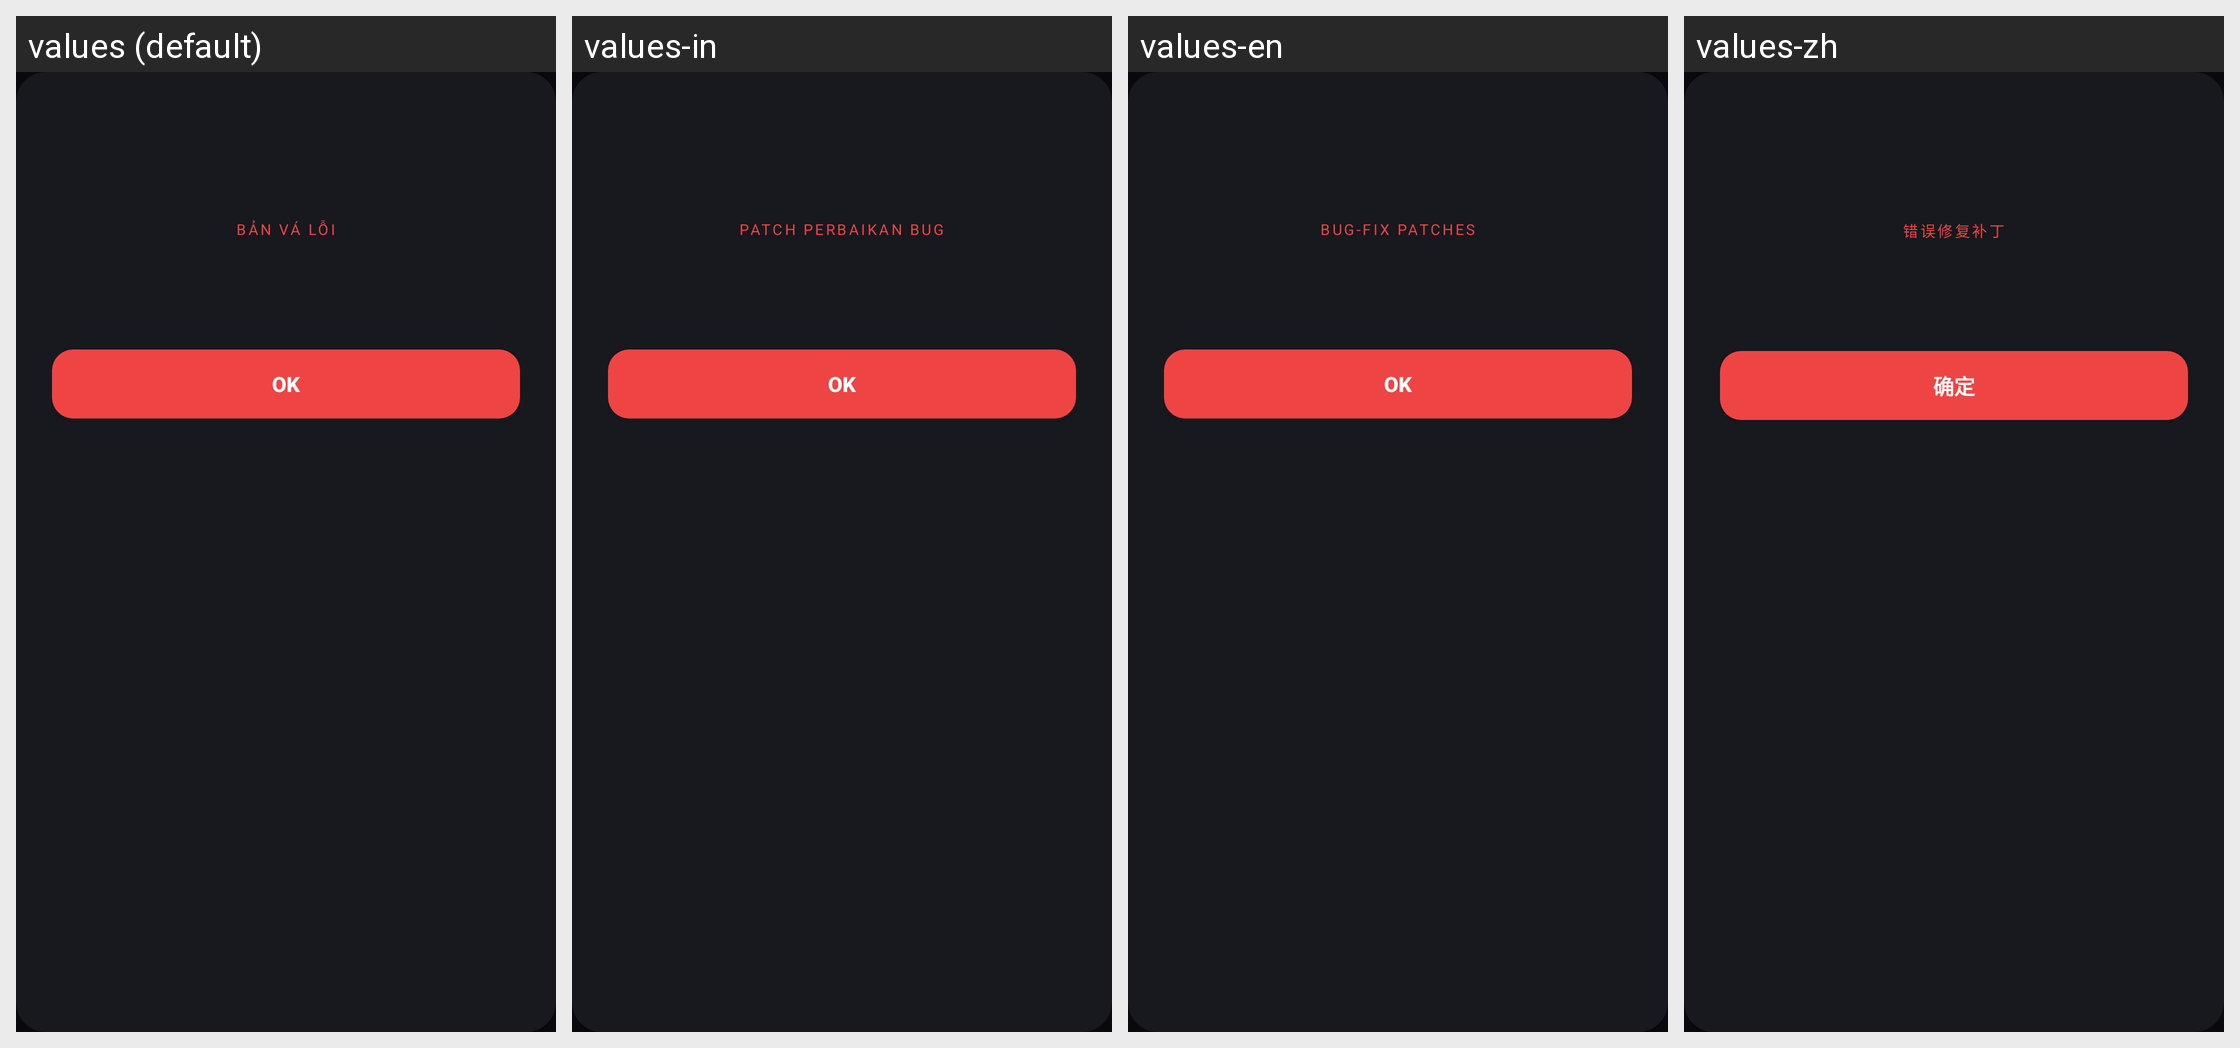

This grid shows one Android layout under several languages. Give, for every string resource on the screen, its name, the default text and each shown locale's text.
Android screen res/layout/dialog_patch_result.xml rendered under 4 locales, left to right: values (default), values-in, values-en, values-zh. Device: Nexus 5 (rendered at 1080×1920; each locale shown at half size, 540×960, under a caption strip naming it); theme Theme.MinHub.
Other locales in the repository, not shown: values-af, values-am, values-ar, values-as, values-az, values-be, values-bg, values-bn, values-bs, values-ca, values-cs, values-da, values-de, values-el, values-en-rGB, values-es, values-es-rUS, values-et, values-eu, values-fa, values-fi, values-fr, values-fr-rCA, values-gl, values-gu, values-hi, values-hr, values-hu, values-hy, values-is, values-it, values-iw, values-ja, values-ka, values-kk, values-km, values-kn, values-ko, values-ky, values-lo, values-lt, values-lv, values-mk, values-ml, values-mn, values-mr, values-ms, values-my, values-nb, values-ne, values-nl, values-or, values-pa, values-pl, values-pt, values-pt-rBR, values-pt-rPT, values-ro, values-ru, values-si, values-sk, values-sl, values-sq, values-sr, values-sv, values-sw, values-ta, values-te, values-th, values-tl, values-tr, values-uk, values-ur, values-uz, values-vi, values-zh-rCN, values-zh-rHK, values-zh-rTW, values-zu.
Strings drawn on this screen, with the default value and each locale's value (text and hints the layout hard-codes, and strings that could not be matched under every locale, appear in the picture but are not listed):

settings_patch_section
  values: BẢN VÁ LỖI
  values-in: PATCH PERBAIKAN BUG
  values-en: BUG-FIX PATCHES
  values-zh: 错误修复补丁

ok
  values: OK
  values-in: OK
  values-en: OK
  values-zh: 确定
